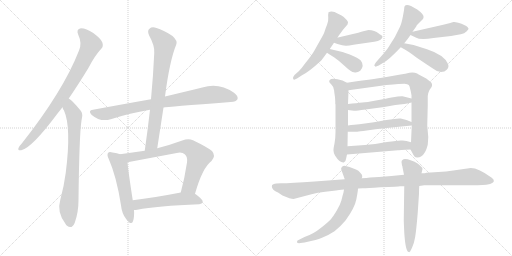
t = 0.00 s
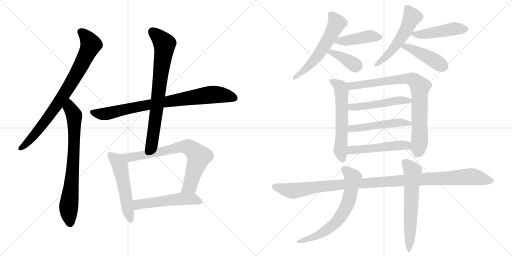
t = 3.19 s
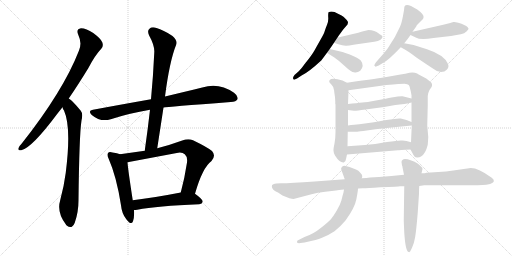
t = 6.38 s
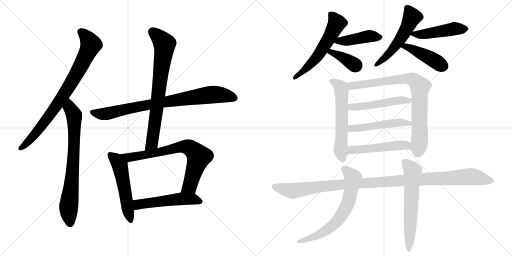
t = 9.57 s
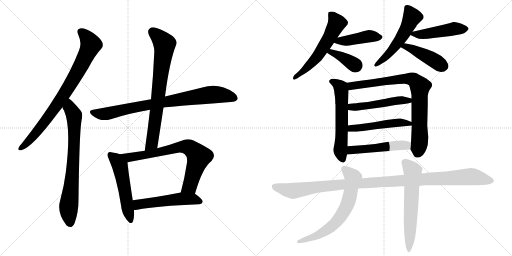
t = 12.76 s
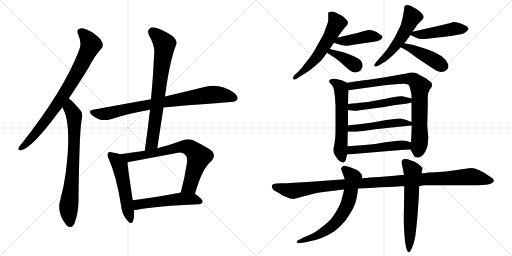
t = 15.95 s

The animated SVG that drew these frames (rendered in a browser with its animation timeline set to each time). Animation: 21 CSS @keyframes rules; one cycle of 15.95 s.

<svg version="1.1" viewBox="0 0 2048 1024" xmlns="http://www.w3.org/2000/svg">
  <g stroke="lightgray" stroke-dasharray="1,1" stroke-width="1" transform="scale(4, 4)">
    <line x1="0" y1="0" x2="256" y2="256"></line>
    <line x1="256" y1="0" x2="0" y2="256"></line>
    <line x1="128" y1="0" x2="128" y2="256"></line>
    <line x1="0" y1="128" x2="256" y2="128"></line>
    <line x1="256" y1="0" x2="512" y2="256"></line>
    <line x1="512" y1="0" x2="256" y2="256"></line>
    <line x1="384" y1="0" x2="384" y2="256"></line>
    <line x1="256" y1="128" x2="512" y2="128"></line>
  </g>
<g transform="scale(1, -1) translate(0, -850)">
   <style type="text/css">
    @keyframes keyframes0 {
      from {
       stroke: black;
       stroke-dashoffset: 823;
       stroke-width: 128;
       }
       73% {
       animation-timing-function: step-end;
       stroke: black;
       stroke-dashoffset: 0;
       stroke-width: 128;
       }
       to {
       stroke: black;
       stroke-width: 1024;
       }
       }
       #make-me-a-hanzi-animation-0 {
         animation: keyframes0 0.919759s both;
         animation-delay: 0.000000s;
         animation-timing-function: linear;
       }
    @keyframes keyframes1 {
      from {
       stroke: black;
       stroke-dashoffset: 753;
       stroke-width: 128;
       }
       71% {
       animation-timing-function: step-end;
       stroke: black;
       stroke-dashoffset: 0;
       stroke-width: 128;
       }
       to {
       stroke: black;
       stroke-width: 1024;
       }
       }
       #make-me-a-hanzi-animation-1 {
         animation: keyframes1 0.862793s both;
         animation-delay: 0.919759s;
         animation-timing-function: linear;
       }
    @keyframes keyframes2 {
      from {
       stroke: black;
       stroke-dashoffset: 833;
       stroke-width: 128;
       }
       73% {
       animation-timing-function: step-end;
       stroke: black;
       stroke-dashoffset: 0;
       stroke-width: 128;
       }
       to {
       stroke: black;
       stroke-width: 1024;
       }
       }
       #make-me-a-hanzi-animation-2 {
         animation: keyframes2 0.927897s both;
         animation-delay: 1.782552s;
         animation-timing-function: linear;
       }
    @keyframes keyframes3 {
      from {
       stroke: black;
       stroke-dashoffset: 754;
       stroke-width: 128;
       }
       71% {
       animation-timing-function: step-end;
       stroke: black;
       stroke-dashoffset: 0;
       stroke-width: 128;
       }
       to {
       stroke: black;
       stroke-width: 1024;
       }
       }
       #make-me-a-hanzi-animation-3 {
         animation: keyframes3 0.863607s both;
         animation-delay: 2.710449s;
         animation-timing-function: linear;
       }
    @keyframes keyframes4 {
      from {
       stroke: black;
       stroke-dashoffset: 537;
       stroke-width: 128;
       }
       64% {
       animation-timing-function: step-end;
       stroke: black;
       stroke-dashoffset: 0;
       stroke-width: 128;
       }
       to {
       stroke: black;
       stroke-width: 1024;
       }
       }
       #make-me-a-hanzi-animation-4 {
         animation: keyframes4 0.687012s both;
         animation-delay: 3.574056s;
         animation-timing-function: linear;
       }
    @keyframes keyframes5 {
      from {
       stroke: black;
       stroke-dashoffset: 741;
       stroke-width: 128;
       }
       71% {
       animation-timing-function: step-end;
       stroke: black;
       stroke-dashoffset: 0;
       stroke-width: 128;
       }
       to {
       stroke: black;
       stroke-width: 1024;
       }
       }
       #make-me-a-hanzi-animation-5 {
         animation: keyframes5 0.853027s both;
         animation-delay: 4.261068s;
         animation-timing-function: linear;
       }
    @keyframes keyframes6 {
      from {
       stroke: black;
       stroke-dashoffset: 525;
       stroke-width: 128;
       }
       63% {
       animation-timing-function: step-end;
       stroke: black;
       stroke-dashoffset: 0;
       stroke-width: 128;
       }
       to {
       stroke: black;
       stroke-width: 1024;
       }
       }
       #make-me-a-hanzi-animation-6 {
         animation: keyframes6 0.677246s both;
         animation-delay: 5.114095s;
         animation-timing-function: linear;
       }
    @keyframes keyframes7 {
      from {
       stroke: black;
       stroke-dashoffset: 579;
       stroke-width: 128;
       }
       65% {
       animation-timing-function: step-end;
       stroke: black;
       stroke-dashoffset: 0;
       stroke-width: 128;
       }
       to {
       stroke: black;
       stroke-width: 1024;
       }
       }
       #make-me-a-hanzi-animation-7 {
         animation: keyframes7 0.721191s both;
         animation-delay: 5.791341s;
         animation-timing-function: linear;
       }
    @keyframes keyframes8 {
      from {
       stroke: black;
       stroke-dashoffset: 434;
       stroke-width: 128;
       }
       59% {
       animation-timing-function: step-end;
       stroke: black;
       stroke-dashoffset: 0;
       stroke-width: 128;
       }
       to {
       stroke: black;
       stroke-width: 1024;
       }
       }
       #make-me-a-hanzi-animation-8 {
         animation: keyframes8 0.603190s both;
         animation-delay: 6.512532s;
         animation-timing-function: linear;
       }
    @keyframes keyframes9 {
      from {
       stroke: black;
       stroke-dashoffset: 379;
       stroke-width: 128;
       }
       55% {
       animation-timing-function: step-end;
       stroke: black;
       stroke-dashoffset: 0;
       stroke-width: 128;
       }
       to {
       stroke: black;
       stroke-width: 1024;
       }
       }
       #make-me-a-hanzi-animation-9 {
         animation: keyframes9 0.558431s both;
         animation-delay: 7.115722s;
         animation-timing-function: linear;
       }
    @keyframes keyframes10 {
      from {
       stroke: black;
       stroke-dashoffset: 534;
       stroke-width: 128;
       }
       63% {
       animation-timing-function: step-end;
       stroke: black;
       stroke-dashoffset: 0;
       stroke-width: 128;
       }
       to {
       stroke: black;
       stroke-width: 1024;
       }
       }
       #make-me-a-hanzi-animation-10 {
         animation: keyframes10 0.684570s both;
         animation-delay: 7.674153s;
         animation-timing-function: linear;
       }
    @keyframes keyframes11 {
      from {
       stroke: black;
       stroke-dashoffset: 473;
       stroke-width: 128;
       }
       61% {
       animation-timing-function: step-end;
       stroke: black;
       stroke-dashoffset: 0;
       stroke-width: 128;
       }
       to {
       stroke: black;
       stroke-width: 1024;
       }
       }
       #make-me-a-hanzi-animation-11 {
         animation: keyframes11 0.634928s both;
         animation-delay: 8.358723s;
         animation-timing-function: linear;
       }
    @keyframes keyframes12 {
      from {
       stroke: black;
       stroke-dashoffset: 439;
       stroke-width: 128;
       }
       59% {
       animation-timing-function: step-end;
       stroke: black;
       stroke-dashoffset: 0;
       stroke-width: 128;
       }
       to {
       stroke: black;
       stroke-width: 1024;
       }
       }
       #make-me-a-hanzi-animation-12 {
         animation: keyframes12 0.607259s both;
         animation-delay: 8.993651s;
         animation-timing-function: linear;
       }
    @keyframes keyframes13 {
      from {
       stroke: black;
       stroke-dashoffset: 592;
       stroke-width: 128;
       }
       66% {
       animation-timing-function: step-end;
       stroke: black;
       stroke-dashoffset: 0;
       stroke-width: 128;
       }
       to {
       stroke: black;
       stroke-width: 1024;
       }
       }
       #make-me-a-hanzi-animation-13 {
         animation: keyframes13 0.731771s both;
         animation-delay: 9.600910s;
         animation-timing-function: linear;
       }
    @keyframes keyframes14 {
      from {
       stroke: black;
       stroke-dashoffset: 824;
       stroke-width: 128;
       }
       73% {
       animation-timing-function: step-end;
       stroke: black;
       stroke-dashoffset: 0;
       stroke-width: 128;
       }
       to {
       stroke: black;
       stroke-width: 1024;
       }
       }
       #make-me-a-hanzi-animation-14 {
         animation: keyframes14 0.920573s both;
         animation-delay: 10.332681s;
         animation-timing-function: linear;
       }
    @keyframes keyframes15 {
      from {
       stroke: black;
       stroke-dashoffset: 503;
       stroke-width: 128;
       }
       62% {
       animation-timing-function: step-end;
       stroke: black;
       stroke-dashoffset: 0;
       stroke-width: 128;
       }
       to {
       stroke: black;
       stroke-width: 1024;
       }
       }
       #make-me-a-hanzi-animation-15 {
         animation: keyframes15 0.659342s both;
         animation-delay: 11.253254s;
         animation-timing-function: linear;
       }
    @keyframes keyframes16 {
      from {
       stroke: black;
       stroke-dashoffset: 504;
       stroke-width: 128;
       }
       62% {
       animation-timing-function: step-end;
       stroke: black;
       stroke-dashoffset: 0;
       stroke-width: 128;
       }
       to {
       stroke: black;
       stroke-width: 1024;
       }
       }
       #make-me-a-hanzi-animation-16 {
         animation: keyframes16 0.660156s both;
         animation-delay: 11.912596s;
         animation-timing-function: linear;
       }
    @keyframes keyframes17 {
      from {
       stroke: black;
       stroke-dashoffset: 505;
       stroke-width: 128;
       }
       62% {
       animation-timing-function: step-end;
       stroke: black;
       stroke-dashoffset: 0;
       stroke-width: 128;
       }
       to {
       stroke: black;
       stroke-width: 1024;
       }
       }
       #make-me-a-hanzi-animation-17 {
         animation: keyframes17 0.660970s both;
         animation-delay: 12.572752s;
         animation-timing-function: linear;
       }
    @keyframes keyframes18 {
      from {
       stroke: black;
       stroke-dashoffset: 1129;
       stroke-width: 128;
       }
       79% {
       animation-timing-function: step-end;
       stroke: black;
       stroke-dashoffset: 0;
       stroke-width: 128;
       }
       to {
       stroke: black;
       stroke-width: 1024;
       }
       }
       #make-me-a-hanzi-animation-18 {
         animation: keyframes18 1.168783s both;
         animation-delay: 13.233722s;
         animation-timing-function: linear;
       }
    @keyframes keyframes19 {
      from {
       stroke: black;
       stroke-dashoffset: 670;
       stroke-width: 128;
       }
       69% {
       animation-timing-function: step-end;
       stroke: black;
       stroke-dashoffset: 0;
       stroke-width: 128;
       }
       to {
       stroke: black;
       stroke-width: 1024;
       }
       }
       #make-me-a-hanzi-animation-19 {
         animation: keyframes19 0.795247s both;
         animation-delay: 14.402505s;
         animation-timing-function: linear;
       }
    @keyframes keyframes20 {
      from {
       stroke: black;
       stroke-dashoffset: 619;
       stroke-width: 128;
       }
       67% {
       animation-timing-function: step-end;
       stroke: black;
       stroke-dashoffset: 0;
       stroke-width: 128;
       }
       to {
       stroke: black;
       stroke-width: 1024;
       }
       }
       #make-me-a-hanzi-animation-20 {
         animation: keyframes20 0.753743s both;
         animation-delay: 15.197752s;
         animation-timing-function: linear;
       }
</style>
<path d="M 275.0 456.5 Q 312.0 510.5 353.0 577.5 Q 380.0 629.5 405.0 655.5 Q 415.0 665.5 409.0 681.5 Q 405.0 694.5 373.0 718.5 Q 345.0 737.5 324.0 737.5 Q 303.0 734.5 313.0 711.5 Q 329.0 677.5 316.0 648.5 Q 253.0 486.5 87.0 276.5 Q 77.0 266.5 74.0 258.5 Q 70.0 246.5 85.0 249.5 Q 127.0 258.5 227.0 392.5 Q 237.0 405.5 250.0 421.5 L 275.0 456.5 Z" fill="lightgray"></path> 
<path d="M 250.0 421.5 Q 251.0 414.5 256.0 408.5 Q 286.0 341.5 263.0 159.5 Q 256.0 105.5 241.0 50.5 Q 226.0 1.5 263.0 -46.5 Q 264.0 -49.5 268.0 -52.5 Q 287.0 -68.5 299.0 -40.5 Q 314.0 1.5 314.0 49.5 Q 317.0 310.5 326.0 368.5 Q 333.0 396.5 323.0 407.5 Q 305.0 429.5 291.0 443.5 Q 284.0 450.5 275.0 456.5 C 251.0 474.5 237.0 448.5 250.0 421.5 Z" fill="lightgray"></path> 
<path d="M 654.0 420.5 Q 667.0 423.5 923.0 442.5 Q 945.0 443.5 950.0 453.5 Q 954.0 466.5 936.0 479.5 Q 876.0 521.5 809.0 500.5 Q 748.0 485.5 660.0 464.5 L 604.0 453.5 Q 496.0 434.5 372.0 411.5 Q 350.0 408.5 367.0 390.5 Q 403.0 360.5 443.0 373.5 Q 516.0 397.5 600.0 411.5 L 654.0 420.5 Z" fill="lightgray"></path> 
<path d="M 629.0 257.5 Q 642.0 342.5 654.0 420.5 L 660.0 464.5 Q 678.0 605.5 705.0 672.5 Q 711.0 687.5 690.0 706.5 Q 653.0 731.5 626.0 738.5 Q 607.0 744.5 598.0 735.5 Q 588.0 728.5 596.0 709.5 Q 620.0 666.5 617.0 638.5 Q 613.0 550.5 604.0 453.5 L 600.0 411.5 Q 591.0 332.5 579.0 247.5 C 575.0 217.5 624.0 227.5 629.0 257.5 Z" fill="lightgray"></path> 
<path d="M 480.0 233.5 Q 470.0 237.5 450.0 240.5 Q 437.0 244.5 433.0 239.5 Q 426.0 232.5 435.0 214.5 Q 466.0 144.5 484.0 29.5 Q 487.0 -4.5 506.0 -27.5 Q 525.0 -52.5 532.0 -34.5 Q 538.0 -18.5 536.0 10.5 L 531.0 49.5 Q 512.0 172.5 510.0 201.5 C 508.0 224.5 508.0 224.5 480.0 233.5 Z" fill="lightgray"></path> 
<path d="M 780.0 75.5 Q 810.0 180.5 846.0 206.5 Q 865.0 227.5 848.0 246.5 Q 830.0 261.5 772.0 289.5 Q 753.0 296.5 729.0 288.5 Q 677.0 269.5 629.0 257.5 L 579.0 247.5 Q 530.0 240.5 480.0 233.5 C 450.0 229.5 481.0 195.5 510.0 201.5 L 707.0 238.5 Q 729.0 242.5 739.0 233.5 Q 751.0 223.5 748.0 200.5 Q 738.0 134.5 723.0 80.5 C 715.0 51.5 771.0 46.5 780.0 75.5 Z" fill="lightgray"></path> 
<path d="M 536.0 10.5 Q 542.0 10.5 549.0 11.5 Q 628.0 26.5 797.0 33.5 Q 809.0 34.5 811.0 44.5 Q 811.0 53.5 780.0 75.5 C 763.0 88.5 752.0 86.5 723.0 80.5 Q 615.0 59.5 531.0 49.5 C 501.0 45.5 506.0 8.5 536.0 10.5 Z" fill="lightgray"></path> 
<path d="M 1319.0 654.0 Q 1328.0 667.0 1336.0 679.0 L 1350.0 700.0 L 1356.0 709.0 L 1372.0 731.0 L 1390.0 752.0 L 1392.0 760.0 Q 1392.0 764.0 1386.0 771.0 L 1375.0 782.0 Q 1369.0 788.0 1352.0 795.0 Q 1329.0 809.0 1314.0 801.0 Q 1312.0 793.0 1313.0 779.5 Q 1314.0 766.0 1308.5 752.0 Q 1303.0 738.0 1301.0 732.0 Q 1299.0 726.0 1297.0 720.0 Q 1295.0 714.0 1282.5 692.0 Q 1270.0 670.0 1259.0 650.5 Q 1248.0 631.0 1221.0 597.0 Q 1206.0 576.0 1196.0 566.0 L 1178.0 550.0 Q 1172.0 542.0 1172.0 538.0 Q 1172.0 526.0 1188.0 536.0 L 1208.0 549.0 Q 1235.0 562.0 1285.0 608.0 Q 1297.0 624.0 1308.0 639.0 L 1319.0 654.0 Z" fill="lightgray"></path> 
<path d="M 1336.0 679.0 L 1350.0 674.0 Q 1374.0 666.0 1385.0 667.0 Q 1396.0 668.0 1414.0 671.0 L 1497.0 683.0 Q 1513.0 686.0 1522.0 691.0 Q 1537.0 703.0 1524.0 710.0 Q 1518.0 714.0 1515.0 716.0 Q 1499.0 730.0 1474.0 730.0 L 1449.0 724.0 L 1433.0 719.0 L 1352.0 700.0 L 1350.0 700.0 C 1320.0 695.0 1308.0 689.0 1336.0 679.0 Z" fill="lightgray"></path> 
<path d="M 1308.0 639.0 Q 1315.0 634.0 1336.0 621.0 Q 1357.0 607.0 1381.0 584.0 Q 1405.0 561.0 1416.0 561.0 Q 1429.0 558.0 1441.0 567.0 Q 1459.0 587.0 1443.0 608.0 Q 1434.0 618.0 1399.0 632.0 Q 1364.0 645.0 1319.0 654.0 C 1290.0 660.0 1283.0 656.0 1308.0 639.0 Z" fill="lightgray"></path> 
<path d="M 1617.0 818.0 Q 1617.0 813.0 1611.5 784.0 Q 1606.0 755.0 1599.0 741.0 L 1580.0 703.0 Q 1576.0 696.0 1569.5 686.0 Q 1563.0 676.0 1556.5 665.0 Q 1550.0 654.0 1538.0 640.0 L 1504.0 601.0 Q 1496.0 590.0 1497.0 588.0 Q 1501.0 584.0 1502.5 583.5 Q 1504.0 583.0 1515.0 588.0 L 1533.0 599.0 Q 1554.0 609.0 1603.0 661.0 L 1617.0 677.0 Q 1632.0 695.0 1642.0 710.0 L 1650.0 723.0 L 1665.0 744.0 Q 1665.0 747.0 1671.0 753.0 L 1690.0 772.0 Q 1694.0 776.0 1694.0 780.0 Q 1698.0 791.0 1669.0 812.0 L 1644.0 826.0 Q 1617.0 836.0 1617.0 818.0 Z" fill="lightgray"></path> 
<path d="M 1642.0 710.0 L 1663.0 700.0 Q 1681.0 689.0 1734.0 698.0 L 1804.0 706.0 L 1843.0 713.0 Q 1858.0 716.0 1867.0 725.0 Q 1875.0 733.0 1874.0 736.0 Q 1870.0 746.0 1846.0 755.0 Q 1821.0 764.0 1814.0 762.0 Q 1806.0 760.0 1801.0 758.0 L 1773.0 751.0 L 1650.0 723.0 C 1626.0 718.0 1626.0 718.0 1642.0 710.0 Z" fill="lightgray"></path> 
<path d="M 1603.0 661.0 Q 1631.0 647.0 1667.0 619.0 Q 1713.0 588.0 1733.0 575.0 Q 1749.0 562.0 1764.0 562.0 Q 1779.0 562.0 1788.0 572.0 Q 1797.0 581.0 1792.0 594.0 Q 1778.0 630.0 1708.0 653.0 Q 1662.0 672.0 1617.0 677.0 C 1587.0 681.0 1576.0 675.0 1603.0 661.0 Z" fill="lightgray"></path> 
<path d="M 1327.0 510.0 Q 1335.0 502.0 1335.0 493.0 Q 1337.0 489.0 1337.0 482.0 L 1340.0 461.0 L 1341.0 445.0 L 1341.0 435.0 L 1342.0 432.0 L 1342.0 323.0 Q 1342.0 298.0 1338.0 276.0 Q 1333.0 253.0 1334.0 247.0 Q 1334.0 240.0 1340.0 228.0 Q 1359.0 198.0 1375.0 200.0 Q 1383.0 202.0 1384.0 214.0 L 1388.0 232.0 L 1390.0 265.0 L 1391.0 323.0 L 1392.0 348.0 L 1392.0 410.0 L 1392.0 434.0 L 1394.0 489.0 C 1395.0 516.0 1395.0 516.0 1388.0 519.0 L 1370.0 528.0 Q 1327.0 541.0 1318.0 529.0 Q 1315.0 523.0 1319.0 519.0 L 1327.0 510.0 Z" fill="lightgray"></path> 
<path d="M 1642.0 252.0 L 1654.0 230.0 Q 1659.0 219.0 1669.0 220.0 Q 1679.0 220.0 1684.0 224.0 Q 1702.0 234.0 1711.0 271.0 Q 1713.0 299.0 1713.0 302.0 L 1709.0 348.0 L 1711.0 430.0 L 1711.0 466.0 Q 1711.0 476.0 1718.0 490.0 L 1725.0 500.0 Q 1732.0 511.0 1724.0 521.0 L 1705.0 536.0 L 1671.0 554.0 L 1669.0 556.0 Q 1653.0 563.0 1638.0 559.0 Q 1622.0 554.0 1602.0 552.0 L 1546.0 542.0 Q 1524.0 538.0 1388.0 519.0 C 1358.0 515.0 1364.0 485.0 1394.0 489.0 L 1546.0 510.0 Q 1604.0 515.0 1618.0 515.0 Q 1631.0 514.0 1635.0 510.0 Q 1639.0 505.0 1640.0 497.0 L 1643.0 485.0 L 1646.0 469.0 L 1646.0 456.0 L 1646.0 440.0 L 1646.0 362.0 L 1647.0 348.0 L 1644.0 281.0 C 1643.0 251.0 1641.0 253.0 1642.0 252.0 Z" fill="lightgray"></path> 
<path d="M 1646.0 456.0 L 1610.0 465.0 Q 1600.0 466.0 1566.0 460.0 Q 1532.0 453.0 1526.0 452.0 L 1476.0 443.0 Q 1465.0 441.0 1392.0 434.0 C 1362.0 431.0 1362.0 414.0 1392.0 410.0 L 1416.0 407.0 Q 1421.0 406.0 1462.0 412.0 L 1537.0 422.0 L 1581.0 430.0 L 1617.0 434.0 Q 1627.0 435.0 1646.0 440.0 C 1675.0 447.0 1675.0 449.0 1646.0 456.0 Z" fill="lightgray"></path> 
<path d="M 1417.0 351.0 Q 1404.0 350.0 1392.0 348.0 C 1362.0 344.0 1361.0 323.0 1391.0 323.0 L 1426.0 323.0 Q 1429.0 323.0 1453.0 326.0 L 1502.0 333.0 L 1566.0 340.0 L 1647.0 348.0 C 1674.0 351.0 1674.0 351.0 1646.0 362.0 L 1626.0 370.0 Q 1614.0 374.0 1603.0 376.0 Q 1592.0 378.0 1545.0 370.0 Q 1497.0 361.0 1489.0 360.0 L 1437.0 353.0 L 1417.0 351.0 Z" fill="lightgray"></path> 
<path d="M 1388.0 232.0 L 1592.0 249.0 Q 1595.0 249.0 1642.0 252.0 C 1672.0 254.0 1673.0 273.0 1644.0 281.0 L 1626.0 286.0 L 1610.0 288.0 Q 1598.0 290.0 1548.0 282.0 Q 1498.0 273.0 1460.0 270.0 L 1390.0 265.0 C 1360.0 263.0 1358.0 230.0 1388.0 232.0 Z" fill="lightgray"></path> 
<path d="M 1911.0 109.0 Q 1953.0 111.0 1963.0 115.0 Q 1986.0 124.0 1967.0 139.0 Q 1914.0 178.0 1883.0 178.0 L 1813.0 168.0 Q 1785.0 163.0 1753.0 162.0 L 1706.0 159.0 Q 1702.0 157.0 1686.0 157.0 L 1616.0 151.0 L 1566.0 146.0 L 1516.0 142.0 L 1480.0 140.0 Q 1468.0 138.0 1447.0 137.0 L 1379.0 133.0 L 1258.0 124.0 Q 1162.0 117.0 1124.0 117.0 L 1106.0 116.0 Q 1090.0 114.0 1088.0 109.0 Q 1086.0 101.0 1090.0 96.0 Q 1093.0 88.0 1112.0 80.0 L 1130.0 68.0 Q 1163.0 54.0 1174.0 54.0 L 1246.0 73.0 Q 1270.0 80.0 1301.0 83.0 L 1344.0 88.0 Q 1372.0 92.0 1376.0 92.0 L 1432.0 96.0 L 1451.0 97.0 Q 1468.0 97.0 1521.0 101.0 Q 1597.0 104.0 1600.0 105.0 L 1617.0 105.0 L 1677.0 106.0 L 1697.0 109.0 L 1911.0 109.0 Z" fill="lightgray"></path> 
<path d="M 1447.0 137.0 L 1449.0 143.0 Q 1451.0 149.0 1442.0 158.0 Q 1434.0 169.0 1424.0 172.0 L 1398.0 182.0 L 1378.0 187.0 Q 1372.0 187.0 1367.5 182.5 Q 1363.0 178.0 1365.0 172.0 L 1379.0 133.0 L 1376.0 92.0 L 1374.0 80.0 L 1370.0 66.0 Q 1370.0 65.0 1365.5 48.5 Q 1361.0 32.0 1347.0 8.0 Q 1333.0 -16.0 1323.5 -26.5 Q 1314.0 -37.0 1283.0 -62.0 Q 1252.0 -87.0 1218.0 -98.0 L 1196.0 -109.0 Q 1186.0 -113.0 1188.0 -118.5 Q 1190.0 -124.0 1202.0 -122.0 L 1218.0 -120.0 L 1253.0 -112.0 Q 1260.0 -111.0 1288.0 -100.5 Q 1316.0 -90.0 1338.0 -75.0 Q 1363.0 -55.0 1382.0 -32.0 Q 1419.0 19.0 1425.5 53.0 Q 1432.0 87.0 1432.0 96.0 L 1447.0 137.0 Z" fill="lightgray"></path> 
<path d="M 1686.0 157.0 L 1690.0 174.0 Q 1692.0 179.0 1682.0 186.0 Q 1674.0 198.0 1645.0 208.5 Q 1616.0 219.0 1610.0 210.0 Q 1606.0 209.0 1606.0 202.0 L 1608.0 188.0 Q 1610.0 186.0 1610.0 181.0 L 1616.0 151.0 L 1617.0 105.0 L 1615.0 -33.0 L 1617.0 -80.0 Q 1622.0 -158.0 1635.0 -158.0 Q 1637.0 -160.0 1641.0 -155.0 L 1648.0 -141.0 Q 1656.0 -125.0 1660.5 -99.0 Q 1665.0 -73.0 1671.0 0.0 L 1676.0 76.0 Q 1676.0 96.0 1677.0 106.0 L 1686.0 157.0 Z" fill="lightgray"></path> 
      <clipPath id="make-me-a-hanzi-clip-0">
      <path d="M 275.0 456.5 Q 312.0 510.5 353.0 577.5 Q 380.0 629.5 405.0 655.5 Q 415.0 665.5 409.0 681.5 Q 405.0 694.5 373.0 718.5 Q 345.0 737.5 324.0 737.5 Q 303.0 734.5 313.0 711.5 Q 329.0 677.5 316.0 648.5 Q 253.0 486.5 87.0 276.5 Q 77.0 266.5 74.0 258.5 Q 70.0 246.5 85.0 249.5 Q 127.0 258.5 227.0 392.5 Q 237.0 405.5 250.0 421.5 L 275.0 456.5 Z" fill="lightgray"></path>
      </clipPath>
      <path clip-path="url(#make-me-a-hanzi-clip-0)" d="M 324.0 722.5 L 350.0 696.5 L 363.0 672.5 L 331.0 600.5 L 267.0 488.5 L 203.0 394.5 L 140.0 313.5 L 83.0 258.5 " fill="none" id="make-me-a-hanzi-animation-0" stroke-dasharray="695 1390" stroke-linecap="round"></path>

      <clipPath id="make-me-a-hanzi-clip-1">
      <path d="M 250.0 421.5 Q 251.0 414.5 256.0 408.5 Q 286.0 341.5 263.0 159.5 Q 256.0 105.5 241.0 50.5 Q 226.0 1.5 263.0 -46.5 Q 264.0 -49.5 268.0 -52.5 Q 287.0 -68.5 299.0 -40.5 Q 314.0 1.5 314.0 49.5 Q 317.0 310.5 326.0 368.5 Q 333.0 396.5 323.0 407.5 Q 305.0 429.5 291.0 443.5 Q 284.0 450.5 275.0 456.5 C 251.0 474.5 237.0 448.5 250.0 421.5 Z" fill="lightgray"></path>
      </clipPath>
      <path clip-path="url(#make-me-a-hanzi-clip-1)" d="M 275.0 447.5 L 279.0 418.5 L 297.0 379.5 L 292.0 178.5 L 274.0 9.5 L 280.0 -43.5 " fill="none" id="make-me-a-hanzi-animation-1" stroke-dasharray="625 1250" stroke-linecap="round"></path>

      <clipPath id="make-me-a-hanzi-clip-2">
      <path d="M 654.0 420.5 Q 667.0 423.5 923.0 442.5 Q 945.0 443.5 950.0 453.5 Q 954.0 466.5 936.0 479.5 Q 876.0 521.5 809.0 500.5 Q 748.0 485.5 660.0 464.5 L 604.0 453.5 Q 496.0 434.5 372.0 411.5 Q 350.0 408.5 367.0 390.5 Q 403.0 360.5 443.0 373.5 Q 516.0 397.5 600.0 411.5 L 654.0 420.5 Z" fill="lightgray"></path>
      </clipPath>
      <path clip-path="url(#make-me-a-hanzi-clip-2)" d="M 370.0 400.5 L 430.0 395.5 L 586.0 430.5 L 837.0 471.5 L 891.0 470.5 L 938.0 458.5 " fill="none" id="make-me-a-hanzi-animation-2" stroke-dasharray="705 1410" stroke-linecap="round"></path>

      <clipPath id="make-me-a-hanzi-clip-3">
      <path d="M 629.0 257.5 Q 642.0 342.5 654.0 420.5 L 660.0 464.5 Q 678.0 605.5 705.0 672.5 Q 711.0 687.5 690.0 706.5 Q 653.0 731.5 626.0 738.5 Q 607.0 744.5 598.0 735.5 Q 588.0 728.5 596.0 709.5 Q 620.0 666.5 617.0 638.5 Q 613.0 550.5 604.0 453.5 L 600.0 411.5 Q 591.0 332.5 579.0 247.5 C 575.0 217.5 624.0 227.5 629.0 257.5 Z" fill="lightgray"></path>
      </clipPath>
      <path clip-path="url(#make-me-a-hanzi-clip-3)" d="M 611.0 721.5 L 632.0 705.5 L 658.0 671.5 L 608.0 282.5 L 584.0 254.5 " fill="none" id="make-me-a-hanzi-animation-3" stroke-dasharray="626 1252" stroke-linecap="round"></path>

      <clipPath id="make-me-a-hanzi-clip-4">
      <path d="M 480.0 233.5 Q 470.0 237.5 450.0 240.5 Q 437.0 244.5 433.0 239.5 Q 426.0 232.5 435.0 214.5 Q 466.0 144.5 484.0 29.5 Q 487.0 -4.5 506.0 -27.5 Q 525.0 -52.5 532.0 -34.5 Q 538.0 -18.5 536.0 10.5 L 531.0 49.5 Q 512.0 172.5 510.0 201.5 C 508.0 224.5 508.0 224.5 480.0 233.5 Z" fill="lightgray"></path>
      </clipPath>
      <path clip-path="url(#make-me-a-hanzi-clip-4)" d="M 440.0 232.5 L 466.0 210.5 L 480.0 187.5 L 520.0 -28.5 " fill="none" id="make-me-a-hanzi-animation-4" stroke-dasharray="409 818" stroke-linecap="round"></path>

      <clipPath id="make-me-a-hanzi-clip-5">
      <path d="M 780.0 75.5 Q 810.0 180.5 846.0 206.5 Q 865.0 227.5 848.0 246.5 Q 830.0 261.5 772.0 289.5 Q 753.0 296.5 729.0 288.5 Q 677.0 269.5 629.0 257.5 L 579.0 247.5 Q 530.0 240.5 480.0 233.5 C 450.0 229.5 481.0 195.5 510.0 201.5 L 707.0 238.5 Q 729.0 242.5 739.0 233.5 Q 751.0 223.5 748.0 200.5 Q 738.0 134.5 723.0 80.5 C 715.0 51.5 771.0 46.5 780.0 75.5 Z" fill="lightgray"></path>
      </clipPath>
      <path clip-path="url(#make-me-a-hanzi-clip-5)" d="M 488.0 230.5 L 518.0 221.5 L 730.0 263.5 L 766.0 255.5 L 795.0 223.5 L 759.0 105.5 L 731.0 85.5 " fill="none" id="make-me-a-hanzi-animation-5" stroke-dasharray="613 1226" stroke-linecap="round"></path>

      <clipPath id="make-me-a-hanzi-clip-6">
      <path d="M 536.0 10.5 Q 542.0 10.5 549.0 11.5 Q 628.0 26.5 797.0 33.5 Q 809.0 34.5 811.0 44.5 Q 811.0 53.5 780.0 75.5 C 763.0 88.5 752.0 86.5 723.0 80.5 Q 615.0 59.5 531.0 49.5 C 501.0 45.5 506.0 8.5 536.0 10.5 Z" fill="lightgray"></path>
      </clipPath>
      <path clip-path="url(#make-me-a-hanzi-clip-6)" d="M 542.0 17.5 L 562.0 33.5 L 719.0 55.5 L 777.0 54.5 L 802.0 44.5 " fill="none" id="make-me-a-hanzi-animation-6" stroke-dasharray="397 794" stroke-linecap="round"></path>

      <clipPath id="make-me-a-hanzi-clip-7">
      <path d="M 1319.0 654.0 Q 1328.0 667.0 1336.0 679.0 L 1350.0 700.0 L 1356.0 709.0 L 1372.0 731.0 L 1390.0 752.0 L 1392.0 760.0 Q 1392.0 764.0 1386.0 771.0 L 1375.0 782.0 Q 1369.0 788.0 1352.0 795.0 Q 1329.0 809.0 1314.0 801.0 Q 1312.0 793.0 1313.0 779.5 Q 1314.0 766.0 1308.5 752.0 Q 1303.0 738.0 1301.0 732.0 Q 1299.0 726.0 1297.0 720.0 Q 1295.0 714.0 1282.5 692.0 Q 1270.0 670.0 1259.0 650.5 Q 1248.0 631.0 1221.0 597.0 Q 1206.0 576.0 1196.0 566.0 L 1178.0 550.0 Q 1172.0 542.0 1172.0 538.0 Q 1172.0 526.0 1188.0 536.0 L 1208.0 549.0 Q 1235.0 562.0 1285.0 608.0 Q 1297.0 624.0 1308.0 639.0 L 1319.0 654.0 Z" fill="lightgray"></path>
      </clipPath>
      <path clip-path="url(#make-me-a-hanzi-clip-7)" d="M 1321.0 795.0 L 1347.0 757.0 L 1324.0 710.0 L 1261.0 615.0 L 1180.0 539.0 " fill="none" id="make-me-a-hanzi-animation-7" stroke-dasharray="451 902" stroke-linecap="round"></path>

      <clipPath id="make-me-a-hanzi-clip-8">
      <path d="M 1336.0 679.0 L 1350.0 674.0 Q 1374.0 666.0 1385.0 667.0 Q 1396.0 668.0 1414.0 671.0 L 1497.0 683.0 Q 1513.0 686.0 1522.0 691.0 Q 1537.0 703.0 1524.0 710.0 Q 1518.0 714.0 1515.0 716.0 Q 1499.0 730.0 1474.0 730.0 L 1449.0 724.0 L 1433.0 719.0 L 1352.0 700.0 L 1350.0 700.0 C 1320.0 695.0 1308.0 689.0 1336.0 679.0 Z" fill="lightgray"></path>
      </clipPath>
      <path clip-path="url(#make-me-a-hanzi-clip-8)" d="M 1345.0 681.0 L 1479.0 706.0 L 1520.0 701.0 " fill="none" id="make-me-a-hanzi-animation-8" stroke-dasharray="306 612" stroke-linecap="round"></path>

      <clipPath id="make-me-a-hanzi-clip-9">
      <path d="M 1308.0 639.0 Q 1315.0 634.0 1336.0 621.0 Q 1357.0 607.0 1381.0 584.0 Q 1405.0 561.0 1416.0 561.0 Q 1429.0 558.0 1441.0 567.0 Q 1459.0 587.0 1443.0 608.0 Q 1434.0 618.0 1399.0 632.0 Q 1364.0 645.0 1319.0 654.0 C 1290.0 660.0 1283.0 656.0 1308.0 639.0 Z" fill="lightgray"></path>
      </clipPath>
      <path clip-path="url(#make-me-a-hanzi-clip-9)" d="M 1314.0 641.0 L 1364.0 624.0 L 1424.0 587.0 " fill="none" id="make-me-a-hanzi-animation-9" stroke-dasharray="251 502" stroke-linecap="round"></path>

      <clipPath id="make-me-a-hanzi-clip-10">
      <path d="M 1617.0 818.0 Q 1617.0 813.0 1611.5 784.0 Q 1606.0 755.0 1599.0 741.0 L 1580.0 703.0 Q 1576.0 696.0 1569.5 686.0 Q 1563.0 676.0 1556.5 665.0 Q 1550.0 654.0 1538.0 640.0 L 1504.0 601.0 Q 1496.0 590.0 1497.0 588.0 Q 1501.0 584.0 1502.5 583.5 Q 1504.0 583.0 1515.0 588.0 L 1533.0 599.0 Q 1554.0 609.0 1603.0 661.0 L 1617.0 677.0 Q 1632.0 695.0 1642.0 710.0 L 1650.0 723.0 L 1665.0 744.0 Q 1665.0 747.0 1671.0 753.0 L 1690.0 772.0 Q 1694.0 776.0 1694.0 780.0 Q 1698.0 791.0 1669.0 812.0 L 1644.0 826.0 Q 1617.0 836.0 1617.0 818.0 Z" fill="lightgray"></path>
      </clipPath>
      <path clip-path="url(#make-me-a-hanzi-clip-10)" d="M 1632.0 816.0 L 1648.0 782.0 L 1624.0 730.0 L 1582.0 666.0 L 1505.0 592.0 " fill="none" id="make-me-a-hanzi-animation-10" stroke-dasharray="406 812" stroke-linecap="round"></path>

      <clipPath id="make-me-a-hanzi-clip-11">
      <path d="M 1642.0 710.0 L 1663.0 700.0 Q 1681.0 689.0 1734.0 698.0 L 1804.0 706.0 L 1843.0 713.0 Q 1858.0 716.0 1867.0 725.0 Q 1875.0 733.0 1874.0 736.0 Q 1870.0 746.0 1846.0 755.0 Q 1821.0 764.0 1814.0 762.0 Q 1806.0 760.0 1801.0 758.0 L 1773.0 751.0 L 1650.0 723.0 C 1626.0 718.0 1626.0 718.0 1642.0 710.0 Z" fill="lightgray"></path>
      </clipPath>
      <path clip-path="url(#make-me-a-hanzi-clip-11)" d="M 1650.0 714.0 L 1704.0 714.0 L 1815.0 735.0 L 1865.0 734.0 " fill="none" id="make-me-a-hanzi-animation-11" stroke-dasharray="345 690" stroke-linecap="round"></path>

      <clipPath id="make-me-a-hanzi-clip-12">
      <path d="M 1603.0 661.0 Q 1631.0 647.0 1667.0 619.0 Q 1713.0 588.0 1733.0 575.0 Q 1749.0 562.0 1764.0 562.0 Q 1779.0 562.0 1788.0 572.0 Q 1797.0 581.0 1792.0 594.0 Q 1778.0 630.0 1708.0 653.0 Q 1662.0 672.0 1617.0 677.0 C 1587.0 681.0 1576.0 675.0 1603.0 661.0 Z" fill="lightgray"></path>
      </clipPath>
      <path clip-path="url(#make-me-a-hanzi-clip-12)" d="M 1611.0 661.0 L 1623.0 665.0 L 1651.0 654.0 L 1774.0 586.0 " fill="none" id="make-me-a-hanzi-animation-12" stroke-dasharray="311 622" stroke-linecap="round"></path>

      <clipPath id="make-me-a-hanzi-clip-13">
      <path d="M 1327.0 510.0 Q 1335.0 502.0 1335.0 493.0 Q 1337.0 489.0 1337.0 482.0 L 1340.0 461.0 L 1341.0 445.0 L 1341.0 435.0 L 1342.0 432.0 L 1342.0 323.0 Q 1342.0 298.0 1338.0 276.0 Q 1333.0 253.0 1334.0 247.0 Q 1334.0 240.0 1340.0 228.0 Q 1359.0 198.0 1375.0 200.0 Q 1383.0 202.0 1384.0 214.0 L 1388.0 232.0 L 1390.0 265.0 L 1391.0 323.0 L 1392.0 348.0 L 1392.0 410.0 L 1392.0 434.0 L 1394.0 489.0 C 1395.0 516.0 1395.0 516.0 1388.0 519.0 L 1370.0 528.0 Q 1327.0 541.0 1318.0 529.0 Q 1315.0 523.0 1319.0 519.0 L 1327.0 510.0 Z" fill="lightgray"></path>
      </clipPath>
      <path clip-path="url(#make-me-a-hanzi-clip-13)" d="M 1326.0 525.0 L 1355.0 510.0 L 1365.0 491.0 L 1368.0 356.0 L 1361.0 249.0 L 1372.0 211.0 " fill="none" id="make-me-a-hanzi-animation-13" stroke-dasharray="464 928" stroke-linecap="round"></path>

      <clipPath id="make-me-a-hanzi-clip-14">
      <path d="M 1642.0 252.0 L 1654.0 230.0 Q 1659.0 219.0 1669.0 220.0 Q 1679.0 220.0 1684.0 224.0 Q 1702.0 234.0 1711.0 271.0 Q 1713.0 299.0 1713.0 302.0 L 1709.0 348.0 L 1711.0 430.0 L 1711.0 466.0 Q 1711.0 476.0 1718.0 490.0 L 1725.0 500.0 Q 1732.0 511.0 1724.0 521.0 L 1705.0 536.0 L 1671.0 554.0 L 1669.0 556.0 Q 1653.0 563.0 1638.0 559.0 Q 1622.0 554.0 1602.0 552.0 L 1546.0 542.0 Q 1524.0 538.0 1388.0 519.0 C 1358.0 515.0 1364.0 485.0 1394.0 489.0 L 1546.0 510.0 Q 1604.0 515.0 1618.0 515.0 Q 1631.0 514.0 1635.0 510.0 Q 1639.0 505.0 1640.0 497.0 L 1643.0 485.0 L 1646.0 469.0 L 1646.0 456.0 L 1646.0 440.0 L 1646.0 362.0 L 1647.0 348.0 L 1644.0 281.0 C 1643.0 251.0 1641.0 253.0 1642.0 252.0 Z" fill="lightgray"></path>
      </clipPath>
      <path clip-path="url(#make-me-a-hanzi-clip-14)" d="M 1400.0 498.0 L 1407.0 508.0 L 1584.0 532.0 L 1638.0 535.0 L 1662.0 524.0 L 1680.0 504.0 L 1679.0 284.0 L 1668.0 235.0 " fill="none" id="make-me-a-hanzi-animation-14" stroke-dasharray="696 1392" stroke-linecap="round"></path>

      <clipPath id="make-me-a-hanzi-clip-15">
      <path d="M 1646.0 456.0 L 1610.0 465.0 Q 1600.0 466.0 1566.0 460.0 Q 1532.0 453.0 1526.0 452.0 L 1476.0 443.0 Q 1465.0 441.0 1392.0 434.0 C 1362.0 431.0 1362.0 414.0 1392.0 410.0 L 1416.0 407.0 Q 1421.0 406.0 1462.0 412.0 L 1537.0 422.0 L 1581.0 430.0 L 1617.0 434.0 Q 1627.0 435.0 1646.0 440.0 C 1675.0 447.0 1675.0 449.0 1646.0 456.0 Z" fill="lightgray"></path>
      </clipPath>
      <path clip-path="url(#make-me-a-hanzi-clip-15)" d="M 1399.0 416.0 L 1407.0 423.0 L 1449.0 423.0 L 1578.0 447.0 L 1634.0 447.0 L 1639.0 452.0 " fill="none" id="make-me-a-hanzi-animation-15" stroke-dasharray="375 750" stroke-linecap="round"></path>

      <clipPath id="make-me-a-hanzi-clip-16">
      <path d="M 1417.0 351.0 Q 1404.0 350.0 1392.0 348.0 C 1362.0 344.0 1361.0 323.0 1391.0 323.0 L 1426.0 323.0 Q 1429.0 323.0 1453.0 326.0 L 1502.0 333.0 L 1566.0 340.0 L 1647.0 348.0 C 1674.0 351.0 1674.0 351.0 1646.0 362.0 L 1626.0 370.0 Q 1614.0 374.0 1603.0 376.0 Q 1592.0 378.0 1545.0 370.0 Q 1497.0 361.0 1489.0 360.0 L 1437.0 353.0 L 1417.0 351.0 Z" fill="lightgray"></path>
      </clipPath>
      <path clip-path="url(#make-me-a-hanzi-clip-16)" d="M 1397.0 329.0 L 1405.0 336.0 L 1558.0 357.0 L 1605.0 360.0 L 1640.0 355.0 " fill="none" id="make-me-a-hanzi-animation-16" stroke-dasharray="376 752" stroke-linecap="round"></path>

      <clipPath id="make-me-a-hanzi-clip-17">
      <path d="M 1388.0 232.0 L 1592.0 249.0 Q 1595.0 249.0 1642.0 252.0 C 1672.0 254.0 1673.0 273.0 1644.0 281.0 L 1626.0 286.0 L 1610.0 288.0 Q 1598.0 290.0 1548.0 282.0 Q 1498.0 273.0 1460.0 270.0 L 1390.0 265.0 C 1360.0 263.0 1358.0 230.0 1388.0 232.0 Z" fill="lightgray"></path>
      </clipPath>
      <path clip-path="url(#make-me-a-hanzi-clip-17)" d="M 1395.0 237.0 L 1410.0 250.0 L 1562.0 267.0 L 1625.0 268.0 L 1637.0 274.0 " fill="none" id="make-me-a-hanzi-animation-17" stroke-dasharray="377 754" stroke-linecap="round"></path>

      <clipPath id="make-me-a-hanzi-clip-18">
      <path d="M 1911.0 109.0 Q 1953.0 111.0 1963.0 115.0 Q 1986.0 124.0 1967.0 139.0 Q 1914.0 178.0 1883.0 178.0 L 1813.0 168.0 Q 1785.0 163.0 1753.0 162.0 L 1706.0 159.0 Q 1702.0 157.0 1686.0 157.0 L 1616.0 151.0 L 1566.0 146.0 L 1516.0 142.0 L 1480.0 140.0 Q 1468.0 138.0 1447.0 137.0 L 1379.0 133.0 L 1258.0 124.0 Q 1162.0 117.0 1124.0 117.0 L 1106.0 116.0 Q 1090.0 114.0 1088.0 109.0 Q 1086.0 101.0 1090.0 96.0 Q 1093.0 88.0 1112.0 80.0 L 1130.0 68.0 Q 1163.0 54.0 1174.0 54.0 L 1246.0 73.0 Q 1270.0 80.0 1301.0 83.0 L 1344.0 88.0 Q 1372.0 92.0 1376.0 92.0 L 1432.0 96.0 L 1451.0 97.0 Q 1468.0 97.0 1521.0 101.0 Q 1597.0 104.0 1600.0 105.0 L 1617.0 105.0 L 1677.0 106.0 L 1697.0 109.0 L 1911.0 109.0 Z" fill="lightgray"></path>
      </clipPath>
      <path clip-path="url(#make-me-a-hanzi-clip-18)" d="M 1097.0 104.0 L 1174.0 86.0 L 1387.0 114.0 L 1881.0 144.0 L 1963.0 127.0 " fill="none" id="make-me-a-hanzi-animation-18" stroke-dasharray="1001 2002" stroke-linecap="round"></path>

      <clipPath id="make-me-a-hanzi-clip-19">
      <path d="M 1447.0 137.0 L 1449.0 143.0 Q 1451.0 149.0 1442.0 158.0 Q 1434.0 169.0 1424.0 172.0 L 1398.0 182.0 L 1378.0 187.0 Q 1372.0 187.0 1367.5 182.5 Q 1363.0 178.0 1365.0 172.0 L 1379.0 133.0 L 1376.0 92.0 L 1374.0 80.0 L 1370.0 66.0 Q 1370.0 65.0 1365.5 48.5 Q 1361.0 32.0 1347.0 8.0 Q 1333.0 -16.0 1323.5 -26.5 Q 1314.0 -37.0 1283.0 -62.0 Q 1252.0 -87.0 1218.0 -98.0 L 1196.0 -109.0 Q 1186.0 -113.0 1188.0 -118.5 Q 1190.0 -124.0 1202.0 -122.0 L 1218.0 -120.0 L 1253.0 -112.0 Q 1260.0 -111.0 1288.0 -100.5 Q 1316.0 -90.0 1338.0 -75.0 Q 1363.0 -55.0 1382.0 -32.0 Q 1419.0 19.0 1425.5 53.0 Q 1432.0 87.0 1432.0 96.0 L 1447.0 137.0 Z" fill="lightgray"></path>
      </clipPath>
      <path clip-path="url(#make-me-a-hanzi-clip-19)" d="M 1377.0 175.0 L 1412.0 140.0 L 1397.0 54.0 L 1377.0 6.0 L 1341.0 -43.0 L 1311.0 -67.0 L 1253.0 -98.0 L 1196.0 -117.0 " fill="none" id="make-me-a-hanzi-animation-19" stroke-dasharray="542 1084" stroke-linecap="round"></path>

      <clipPath id="make-me-a-hanzi-clip-20">
      <path d="M 1686.0 157.0 L 1690.0 174.0 Q 1692.0 179.0 1682.0 186.0 Q 1674.0 198.0 1645.0 208.5 Q 1616.0 219.0 1610.0 210.0 Q 1606.0 209.0 1606.0 202.0 L 1608.0 188.0 Q 1610.0 186.0 1610.0 181.0 L 1616.0 151.0 L 1617.0 105.0 L 1615.0 -33.0 L 1617.0 -80.0 Q 1622.0 -158.0 1635.0 -158.0 Q 1637.0 -160.0 1641.0 -155.0 L 1648.0 -141.0 Q 1656.0 -125.0 1660.5 -99.0 Q 1665.0 -73.0 1671.0 0.0 L 1676.0 76.0 Q 1676.0 96.0 1677.0 106.0 L 1686.0 157.0 Z" fill="lightgray"></path>
      </clipPath>
      <path clip-path="url(#make-me-a-hanzi-clip-20)" d="M 1620.0 200.0 L 1642.0 178.0 L 1651.0 157.0 L 1636.0 -152.0 " fill="none" id="make-me-a-hanzi-animation-20" stroke-dasharray="491 982" stroke-linecap="round"></path>

</g>
</svg>
